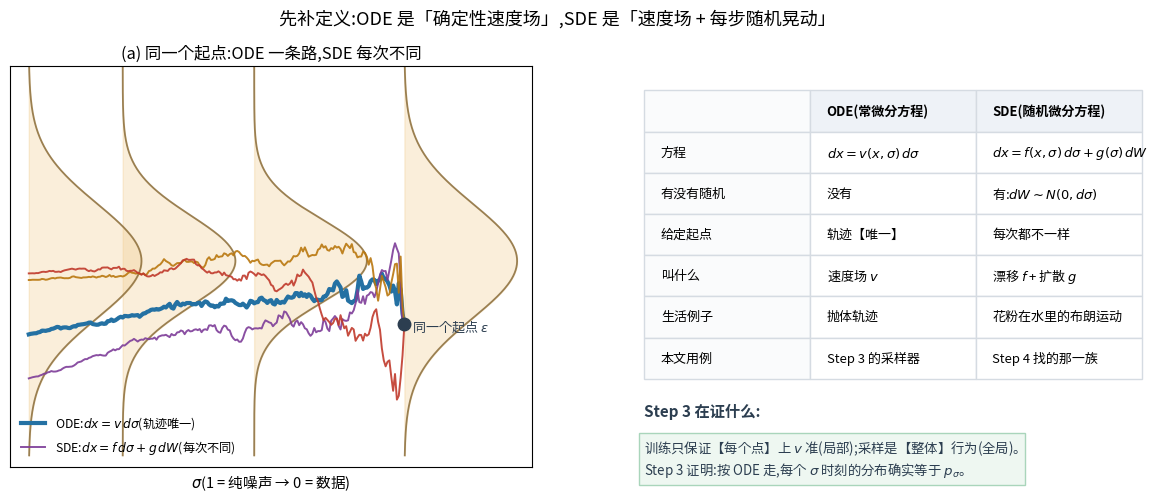

The script that saved this image: (Note: this script raises an exception after producing the figure.)
r"""两张图:
Fig A  什么是 ODE、什么是 SDE(定义级),以及 Step 3 到底在证什么
Fig B  偏移量不能乱加:补偿系数 c 取错时分布会被抹宽/压窄
"""
import matplotlib
matplotlib.use("Agg")
from matplotlib import font_manager
for _f in ["/System/Library/Fonts/Supplemental/Arial Unicode.ttf",
           "/System/Library/Fonts/STHeiti Medium.ttc"]:
    try:
        font_manager.fontManager.addfont(_f)
        matplotlib.rcParams["font.family"] = font_manager.FontProperties(fname=_f).get_name()
        break
    except Exception:
        continue
matplotlib.rcParams["axes.unicode_minus"] = False
import matplotlib.pyplot as plt
import numpy as np

RED, BLUE, GREEN, DARK, GREY, ORANGE, PURPLE = ("#c0392b", "#2471a3", "#1e8449",
                                                "#2c3e50", "#95a5a6", "#b9770e", "#7d3c98")
RF = "/Users/kevin/code/lingbot-va/.claude/scratch/rf/"

# 数据 = N(0,1)(解析可算);p_σ = N(0, (1−σ)²+σ²)
N = 200
SIGG = np.linspace(1.0, 0.0, N + 1)
SMAX = SIGG[1]
NL = 0.5
V = lambda s: (1 - s) ** 2 + s ** 2


def vf(x, s):
    return (x - (1 - s) * x / V(s)) / max(s, 1e-6)


def sc(x, s):
    return -x / V(s)


def g_of(s):
    a = min(s, SMAX)
    return np.sqrt(a / (1 - a)) * NL


def run(c, x0, gen, nsteps=N):
    x = x0.copy()
    tr = [x.copy()]
    for i in range(nsteps):
        s, sn = SIGG[i], SIGG[i + 1]
        d = sn - s
        gg = g_of(s)
        x = x + (vf(x, s) - c * 0.5 * gg ** 2 * sc(x, s)) * d + gg * np.sqrt(-d) * gen.normal(size=x.shape)
        tr.append(x.copy())
    return np.array(tr)


# ============================================================ Fig A
fig, axes = plt.subplots(1, 2, figsize=(14.6, 5.2), dpi=150,
                         gridspec_kw=dict(width_ratios=[1.05, 1.0], wspace=0.22))
ax = axes[0]
xs = np.linspace(-3.4, 3.4, 400)
for s in [1.0, 0.6, 0.25, 0.0]:
    sd = np.sqrt(V(s))
    dens = np.exp(-xs ** 2 / (2 * sd ** 2)) / (sd * np.sqrt(2 * np.pi))
    sc_ = 0.30 / dens.max()
    ax.plot(s + dens * sc_, xs, color="#8a6d3b", lw=1.3, alpha=0.85)
    ax.fill_betweenx(xs, s, s + dens * sc_, color="#f0c987", alpha=0.30)
E0 = np.array([-1.1])
t_ode = run(0.0, E0, np.random.default_rng(1))
ax.plot(SIGG, t_ode[:, 0], color=BLUE, lw=3.0, label="ODE:$dx=v\\,d\\sigma$(轨迹唯一)")
for k, c in enumerate([PURPLE, ORANGE, RED]):
    t = run(1.0, E0, np.random.default_rng(20 + k))
    ax.plot(SIGG, t[:, 0], color=c, lw=1.4, alpha=0.9,
            label=("SDE:$dx=f\\,d\\sigma+g\\,dW$(每次不同)" if k == 0 else None))
ax.plot([1], [E0[0]], "o", ms=9, color=DARK, zorder=6)
ax.text(1.02, E0[0] - 0.12, "同一个起点 $\\epsilon$", fontsize=9.4, color=DARK)
ax.set_xlim(-0.05, 1.34); ax.set_ylim(-3.6, 3.4)
ax.set_xticks([]); ax.set_yticks([])
ax.set_xlabel("$\\sigma$(1 = 纯噪声 → 0 = 数据)", fontsize=10.5)
ax.set_title("(a) 同一个起点:ODE 一条路,SDE 每次不同", fontsize=11.8)
ax.legend(fontsize=8.8, frameon=False, loc="lower left")

ax2 = axes[1]; ax2.axis("off")
rows = [["", "ODE(常微分方程)", "SDE(随机微分方程)"],
        ["方程", "$dx=v(x,\\sigma)\\,d\\sigma$", "$dx=f(x,\\sigma)\\,d\\sigma+g(\\sigma)\\,dW$"],
        ["有没有随机", "没有", "有:$dW\\sim N(0,d\\sigma)$"],
        ["给定起点", "轨迹【唯一】", "每次都不一样"],
        ["叫什么", "速度场 $v$", "漂移 $f$ + 扩散 $g$"],
        ["生活例子", "抛体轨迹", "花粉在水里的布朗运动"],
        ["本文用例", "Step 3 的采样器", "Step 4 找的那一族"]]
tb = ax2.table(cellText=rows, cellLoc="left", bbox=[0.0, 0.22, 1.0, 0.72])
tb.auto_set_font_size(False); tb.set_fontsize(9.4)
for (r, c), cell in tb.get_celld().items():
    cell.set_edgecolor("#d5dbe2")
    if r == 0:
        cell.set_facecolor("#eef2f7"); cell.set_text_props(weight="bold")
    if c == 0:
        cell.set_facecolor("#fafbfc")
ax2.text(0.0, 0.16, "Step 3 在证什么:", fontsize=11, color=DARK, va="top", fontweight="bold")
ax2.text(0.0, 0.07,
         "训练只保证【每个点】上 $v$ 准(局部);"
         "采样是【整体】行为(全局)。\n"
         "Step 3 证明:按 ODE 走,每个 $\\sigma$ 时刻的分布确实等于 $p_\\sigma$。",
         fontsize=9.6, color=DARK, va="top",
         bbox=dict(fc="#eef7f1", ec="#a9d5bb"))
fig.suptitle("先补定义:ODE 是「确定性速度场」,SDE 是「速度场 + 每步随机晃动」", fontsize=13, y=0.99)
fig.savefig(RF + "fg_ode_vs_sde_basic.png", bbox_inches="tight")

# ============================================================ Fig B
fig2, axes2 = plt.subplots(1, 3, figsize=(15.2, 5.0), dpi=150,
                           gridspec_kw=dict(width_ratios=[1.0, 1.0, 0.85], wspace=0.28))
CS = [0.0, 0.5, 1.0, 1.5]
COLS = [RED, ORANGE, GREEN, PURPLE]
M = 20000
res = {}
for c, col in zip(CS, COLS):
    gen = np.random.default_rng(3)
    e = run(c, gen.normal(size=M), gen)[-1]
    res[c] = e

ax = axes2[0]
for c, col in zip(CS, COLS):
    ax.hist(res[c], bins=np.linspace(-6, 6, 160), density=True, histtype="step", lw=1.9, color=col,
            label=f"$c={c}$" + ("(正确)" if c == 1.0 else ""))
ax.plot(xs, np.exp(-xs ** 2 / 2) / np.sqrt(2 * np.pi), "k--", lw=2.2, label="真值 $N(0,1)$")
ax.set_xlim(-5, 5)
ax.set_xlabel("$x$(σ=0 终点)", fontsize=10.5); ax.set_ylabel("密度", fontsize=10.5)
ax.set_title("(a) 补偿系数 $c$ 取错 → 终点分布变形", fontsize=11.5)
ax.legend(fontsize=9, frameon=False)
ax.tick_params(labelsize=9)

ax2b = axes2[1]
csvals = np.round(np.arange(0.0, 2.01, 0.1), 2)
stds = []
for c in csvals:
    gen = np.random.default_rng(7)
    stds.append(run(c, gen.normal(size=6000), gen)[-1].std())
ax2b.plot(csvals, stds, "o-", color=BLUE, lw=2.0, ms=4.5)
ax2b.axhline(1.0, color=GREEN, ls="--", lw=1.6)
ax2b.axvline(1.0, color=GREEN, ls=":", lw=1.6)
ax2b.text(1.02, 1.42, "$c=1$:精确补偿\n$\\Rightarrow$ std = 真值", fontsize=9.6, color=GREEN)
ax2b.text(0.03, 1.62, "补偿不足 → 分布被抹宽", fontsize=9.4, color=RED)
ax2b.text(1.55, 0.80, "补偿过度 → 分布被压窄", fontsize=9.4, color=PURPLE)
ax2b.set_xlabel("补偿系数 $c$(漂移里用 $c\\cdot\\frac{g^2}{2}\\nabla\\log p$)", fontsize=10.2)
ax2b.set_ylabel("终点 std(真值 = 1.000)", fontsize=10.2)
ax2b.set_title("(b) std 随 $c$ 单调变化,只有 $c=1$ 落在真值上", fontsize=11.5)
ax2b.tick_params(labelsize=9)

ax3 = axes2[2]; ax3.axis("off")
tbl = [["$c$", "std", "结论"]]
for c in [0.0, 0.5, 1.0, 1.5, 2.0]:
    s = res[c].std() if c in res else run(c, np.random.default_rng(5).normal(size=6000), np.random.default_rng(5))[-1].std()
    tbl.append([f"{c:g}", f"{s:.4f}", "✓ 正确" if c == 1.0 else ("被抹宽" if s > 1.005 else "被压窄")])
tb2 = ax3.table(cellText=tbl, cellLoc="center", bbox=[0.0, 0.62, 1.0, 0.34])
tb2.auto_set_font_size(False); tb2.set_fontsize(9.2)
for (r, c_), cell in tb2.get_celld().items():
    if r == 0:
        cell.set_facecolor("#eef2f7")
    if r == 3:
        cell.set_facecolor("#eef7f1")
ax3.text(0.0, 0.55,
         "结论:那一项不是「随手加的偏移」,\n而是噪声的【精确补偿量】。\n\n"
         "少补($c<1$):噪声把分布抹宽\n(不补时 std $1.645$,宽了 64%)\n"
         "多补($c>1$):把分布压窄($c=2$ 时 0.72)",
         fontsize=9.4, color=DARK, va="top",
         bbox=dict(fc="#fdecea", ec="#e6a9a0"))
fig2.suptitle("回到你的担心:偏移会不会把目的地搞错?—— 补偿量错就会,补偿对了就不会", fontsize=12.6, y=0.99)
fig2.savefig(RF + "fg_compensation_coef.png", bbox_inches="tight")

print("Fig B 数值(c 为补偿系数,真值 std = 1.0000):")
for c in [0.0, 0.5, 1.0, 1.5, 2.0]:
    e = res[c] if c in res else run(c, np.random.default_rng(5).normal(size=6000), np.random.default_rng(5))[-1]
    print(f"  c={c:<4}: 均值 {e.mean():+.4f}  std {e.std():.4f}")
print("  std 曲线采样点:", ", ".join(f"{c:g}:{s:.3f}" for c, s in list(zip(csvals, stds))[::5]))
print("wrote", RF + "fg_ode_vs_sde_basic.png"); print("wrote", RF + "fg_compensation_coef.png")
